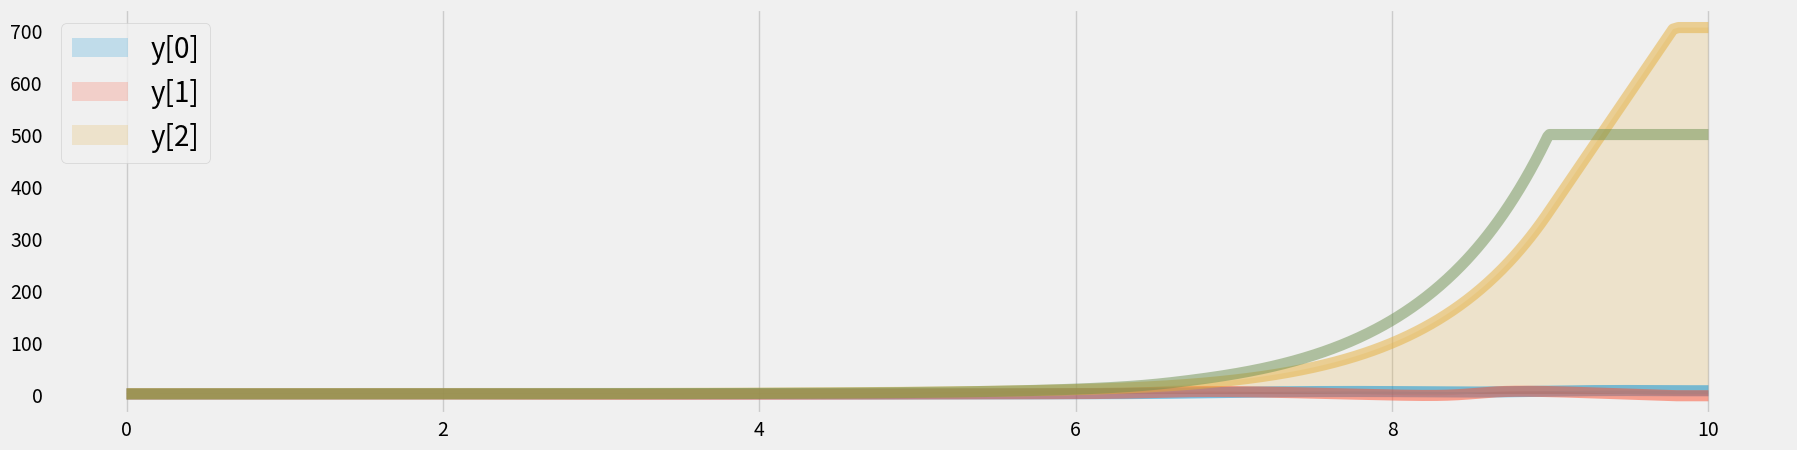

Write the Python code that produced this figure.
import scipy.integrate as spi
import numpy as np
import pandas as pd
import matplotlib.pyplot as plt
from numpy import zeros,array,arange,sqrt,sin,cos,sinh,cosh,tanh,pi,arcsinh,arccosh,arctanh,arctan2,matmul,exp,identity,append,pi

def diff_eqs_boomerang(t,Y):   
    INP = Y
    dY = np.zeros((9))
    dY[0] = (1/I3) * (Kz*L*(INP[1]**2+(L*INP[0])**2))
    dY[1] = -(lamb/m)*INP[1]
    dY[2] = -(1/(m * INP[1])) * ( Kz*L*(INP[1]**2+(L*INP[0])**2) + m*g) + (mu/I3)/INP[0]
    dY[3] = (1/(I3*INP[0]))*(-mu*INP[0]*np.sin(INP[6]))
    dY[4] = (1/(I3*INP[0]*np.sin(INP[3]))) * (mu*INP[0]*np.cos(INP[5]))
    dY[5] = -np.cos(INP[3])*INP[4]
    dY[6] = INP[1]*(-np.cos(INP[5])*np.cos(INP[4]) + np.sin(INP[5])*np.sin(INP[4])*np.cos(INP[3]))
    dY[7] = INP[1]*(-np.cos(INP[5])*np.sin(INP[4]) - np.sin(INP[5])*np.cos(INP[4])*np.cos(INP[3]))
    dY[8] = INP[1]*(-np.sin(INP[5])*np.sin(INP[3]))
    return dY   

def diff_eqs_pendulum(t,Y): 
    dY = np.zeros((3))
    dY[0] =  Y[1]
    dY[1] = -Y[0]
    dY[2] =  Y[0]*Y[1]
    return dY

def system(t,Y): 
    l1=Y[0]
    l2=Y[1]
    h1=Y[2]
    h2=Y[3]
    dl1=l2
    dl2=cosh(l1)*sinh(l1)*((((vf+2*vb*cosh(x/2.))-h2)**2.)/(((1.+2.*cosh(l1)*cosh(l1))**2.)) - 2.*k/m*(arccosh(cosh(l1)*cosh(h1))-x)/sqrt(cosh(l1)*cosh(l1)*cosh(h1)*cosh(h1)-1.) ) - k/m*(2.*l1-x)
    dh1=h2
    dh2=cosh(l1)*( 1. + ( 1./( 1. + (1./cosh(l1))**2.) ) )*( k/m*(arccosh(cosh(l1)*cosh(h1))-x)*(sinh(h1)/sqrt(cosh(l1)*cosh(l1)*cosh(h1)*cosh(h1)-1.)) + 2*(h2-(vf+2*vb*cosh(x/2.)))*(l2*sinh(l1)/((1.+2.*cosh(l1)*cosh(l1))**2.)) )

    return [dl1,dl2,dh1,dh2]


t_start, t_end = 0.0, 10.0

case = 'C'

x=1.
m=1.
k=1.
vf=1.
vb=1.


if case == 'A':         # pendulum
    Y = np.array([0.1, 1.0, 0.0]); 
    Yres = spi.solve_ivp(diff_eqs_pendulum, [t_start, t_end], Y, method='RK45', max_step=0.01)

if case == 'B':          # boomerang
    Y = np.array([omega0, V0, Psi0, theta0, phi0, psi0, X0, Y0, Z0])
    print('Y initial:'); print(Y); print()
    Yres = spi.solve_ivp(diff_eqs_boomerang, [t_start, t_end], Y, method='RK45', max_step=0.01)

if case == 'C':          # triangle
    Y = np.array([x/2.,0.,arccosh(cosh(x)/cosh(x/2.)),0.])
    print('Y initial:'); print(Y); print()
    Yres = spi.solve_ivp(system, [t_start, t_end], Y, method='RK45', max_step=0.01)

#---- graphics ---------------------
yy = pd.DataFrame(Yres.y).T
tt = np.linspace(t_start,t_end,yy.shape[0])
with plt.style.context('fivethirtyeight'): 
    plt.figure(1, figsize=(20,5))
    plt.plot(tt,yy,lw=8, alpha=0.5);
    plt.grid(axis='y')
    for j in range(3):
        plt.fill_between(tt,yy[j],0, alpha=0.2, label='y['+str(j)+']')
    plt.legend(prop={'size':20})
plt.show()